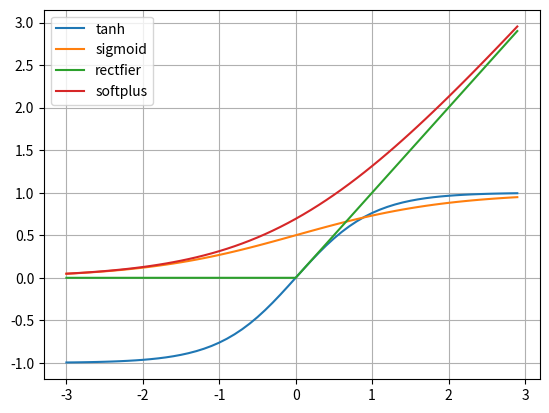

Recreate this plot in Python.
#!/bin/env python
#coding:utf-8
# [redacted]
'''
非线性 可微 单调
'''
#http://blog.csdn.net/cyh_24/article/details/50593400

import matplotlib.pyplot as plt
import numpy as np

# x axis data
x=np.arange(-3,3,0.1)
#rectifier_x=np.arange(-1.1,1.1,0.1)
#y axis data
sigmoid_y=[np.exp(i)/(1+np.exp(i)) for i in x]
tanh_y=[np.tanh(i) for i in x]
rectifier_y=[max(0,i) for i in x]
softplus_y=[np.log(1+np.exp(i)) for i in x]

plt.plot(x, tanh_y, '-', label=u'tanh')
plt.plot(x,sigmoid_y,'-', label=u'sigmoid')
plt.plot(x,rectifier_y,'-', label=u'rectfier')
plt.plot(x,softplus_y,'-', label=u'softplus')

plt.legend(loc='upper left')#显示标签，或者说图例
plt.grid(True)
plt.show()
